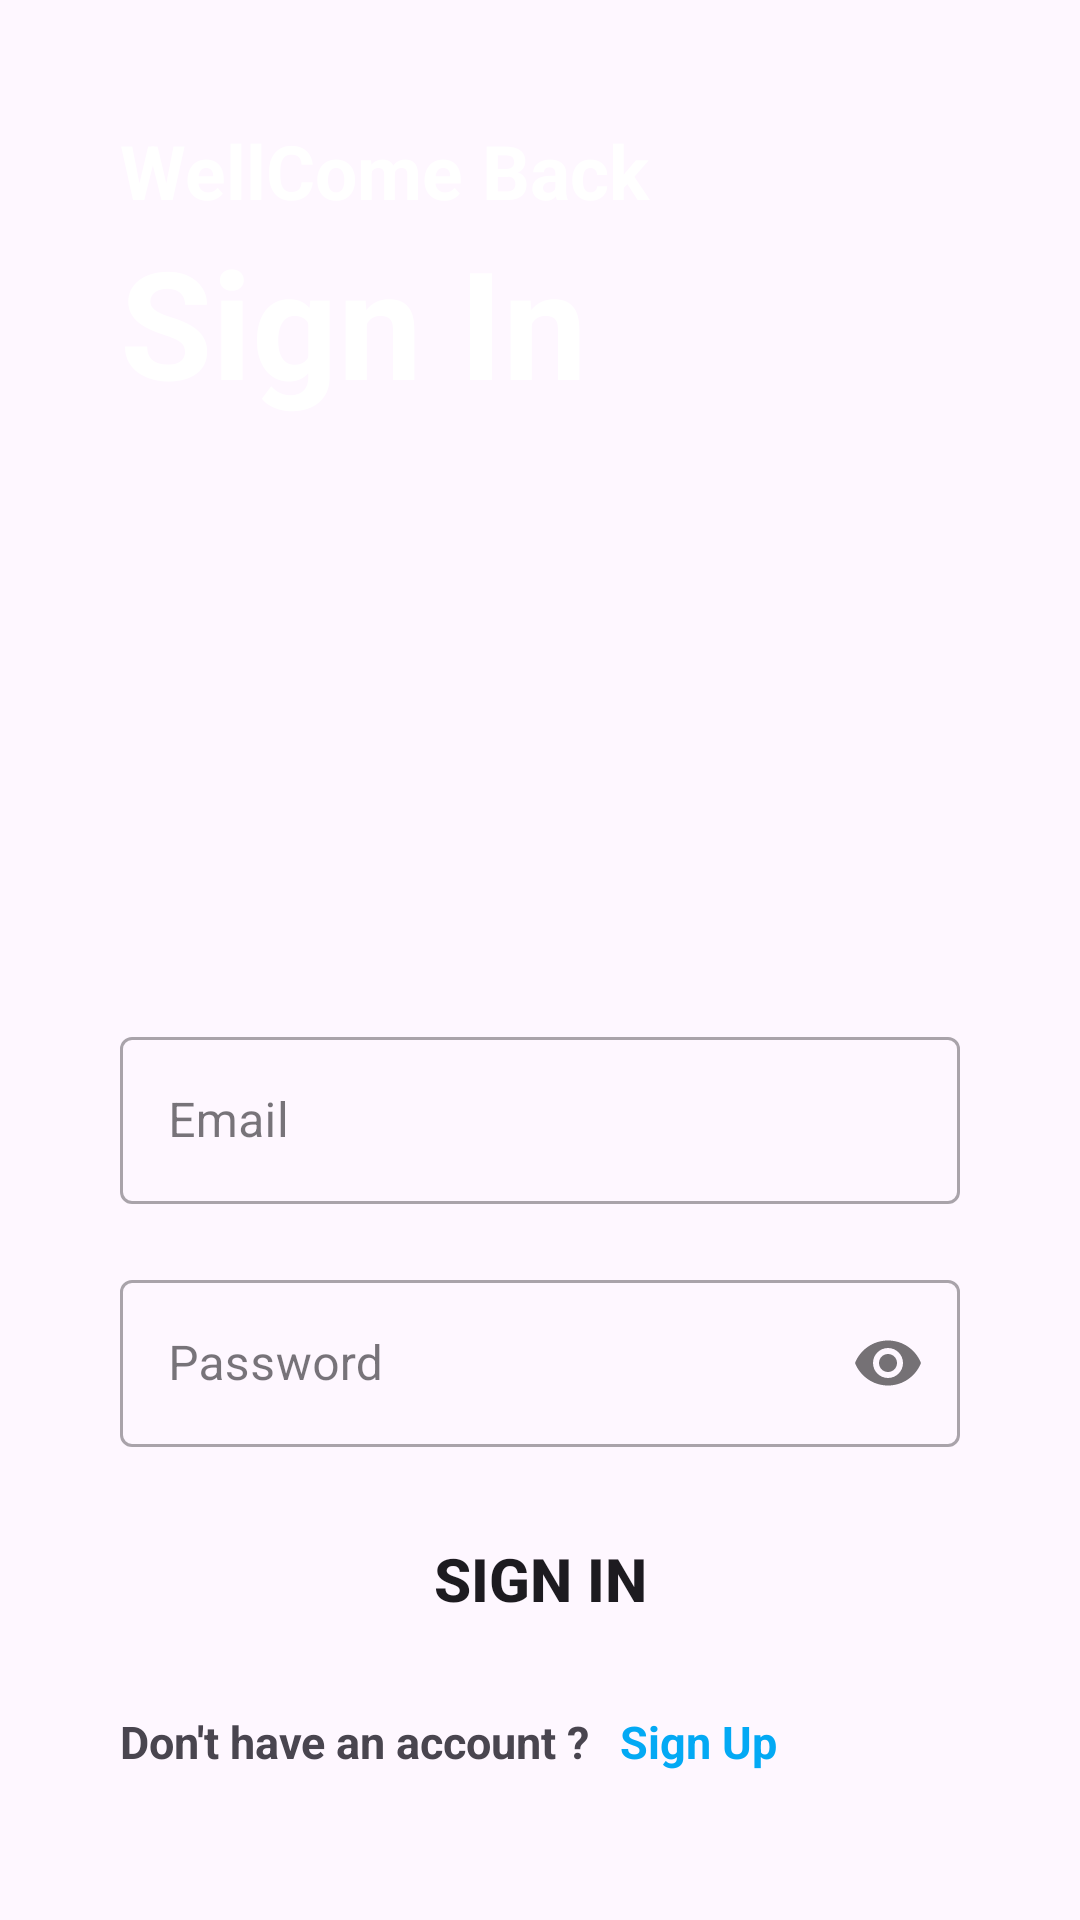

Reconstruct the res/layout file that produces this screen, plus the resources it refers to.
<!-- AndroidManifest.xml: application theme Theme.Project_Final_392 -->
<!-- res/layout/activity_login.xml -->
<?xml version="1.0" encoding="utf-8"?>
<LinearLayout xmlns:android="http://schemas.android.com/apk/res/android"
    xmlns:app="http://schemas.android.com/apk/res-auto"
    xmlns:tools="http://schemas.android.com/tools"
    android:id="@+id/main"
    android:layout_width="match_parent"
    android:layout_height="match_parent"
    android:background="@drawable/screen"
    android:orientation="vertical"
    android:padding="40dp"
    tools:context=".Activity.LoginActivity">

    <TextView
        android:layout_width="match_parent"
        android:layout_height="wrap_content"
        android:textStyle="bold"
        android:textSize="25sp"
        android:textColor="@color/white"
        android:text="WellCome Back"/>

    <TextView
        android:layout_width="match_parent"
        android:layout_height="wrap_content"
        android:text="Sign In"
        android:textColor="@color/white"
        android:textStyle="bold"
        android:textSize="50sp"/>
    <com.google.android.material.textfield.TextInputLayout
        android:layout_width="match_parent"
        android:layout_height="wrap_content"
        android:layout_marginTop="200dp"
        style="@style/Widget.MaterialComponents.TextInputLayout.OutlinedBox"
        >

        <com.google.android.material.textfield.TextInputEditText
            android:id="@+id/email"
            android:layout_width="match_parent"
            android:layout_height="wrap_content"
            android:hint="Email"
            android:inputType="textEmailAddress"/>

    </com.google.android.material.textfield.TextInputLayout>

    <com.google.android.material.textfield.TextInputLayout
        android:layout_width="match_parent"
        android:layout_height="wrap_content"
        android:layout_marginTop="20dp"
        app:passwordToggleEnabled="true"
        style="@style/Widget.MaterialComponents.TextInputLayout.OutlinedBox"
        >

        <com.google.android.material.textfield.TextInputEditText
            android:id="@+id/password"
            android:layout_width="match_parent"
            android:layout_height="wrap_content"
            android:hint="Password"
            android:inputType="textPassword"/>

    </com.google.android.material.textfield.TextInputLayout>

    <Button
        android:id="@+id/sign_in"
        android:layout_width="match_parent"
        android:layout_height="wrap_content"
        android:text="Sign In"
        android:textSize="20sp"
        android:textStyle="bold"
        android:background="@drawable/round_btn"
        android:layout_marginTop="20dp"/>

    <LinearLayout
        android:layout_width="match_parent"
        android:layout_height="wrap_content"
        android:orientation="horizontal"
        android:layout_marginTop="20dp"
        android:gravity="center"
        >
        <TextView
            android:layout_width="wrap_content"
            android:layout_height="wrap_content"
            android:text="Don't have an account ?"
            android:textSize="15sp"
            android:textStyle="bold"/>

        <TextView
            android:id="@+id/sign_up"
            android:layout_width="match_parent"
            android:layout_height="wrap_content"
            android:text="Sign Up"
            android:textStyle="bold"
            android:textSize="15sp"
            android:textColor="@color/blue"
            android:layout_marginLeft="10dp"/>

    </LinearLayout>

    <LinearLayout
        android:layout_width="match_parent"
        android:layout_height="wrap_content"
        android:orientation="horizontal"
        android:layout_marginTop="15dp"
        android:gravity="center"
        >
        <TextView
            android:layout_width="wrap_content"
            android:layout_height="wrap_content"
            android:text="Forgot password ?"
            android:textSize="15sp"
            android:textStyle="bold"/>

        <TextView
            android:id="@+id/Forgot_btn"
            android:layout_width="match_parent"
            android:layout_height="wrap_content"
            android:text="Click Here"
            android:textStyle="bold"
            android:textSize="15sp"
            android:textColor="@color/blue"
            android:layout_marginLeft="10dp"/>

    </LinearLayout>

    <ProgressBar
        android:id="@+id/progress_bar"
        android:layout_width="wrap_content"
        android:layout_height="wrap_content"
        android:layout_gravity="center"
        android:visibility="gone"
        android:layout_marginTop="20dp"/>



</LinearLayout>
<!-- resources referenced by this layout -->
<resources>
  <color name="blue">#03A9F4</color>
  <color name="white">#FFFFFFFF</color>
  <!-- drawable round_btn (drawable) -->
  <?xml version="1.0" encoding="utf-8"?>
  <shape xmlns:android="http://schemas.android.com/apk/res/android">
      <stroke android:color="@color/blue"/>
      <corners android:radius="20dp"/>
  </shape>
  <style name="Theme.Project_Final_392" parent="Base.Theme.Project_Final_392">
          <item name="android:windowTranslucentNavigation">true
          </item>
  
          <item name="colorPrimary">@color/blue</item>
          <item name="colorPrimaryVariant">@color/blue</item>
  
  
      </style>
  <style name="Base.Theme.Project_Final_392" parent="Theme.Material3.DayNight.NoActionBar">
          
          
      </style>
</resources>
